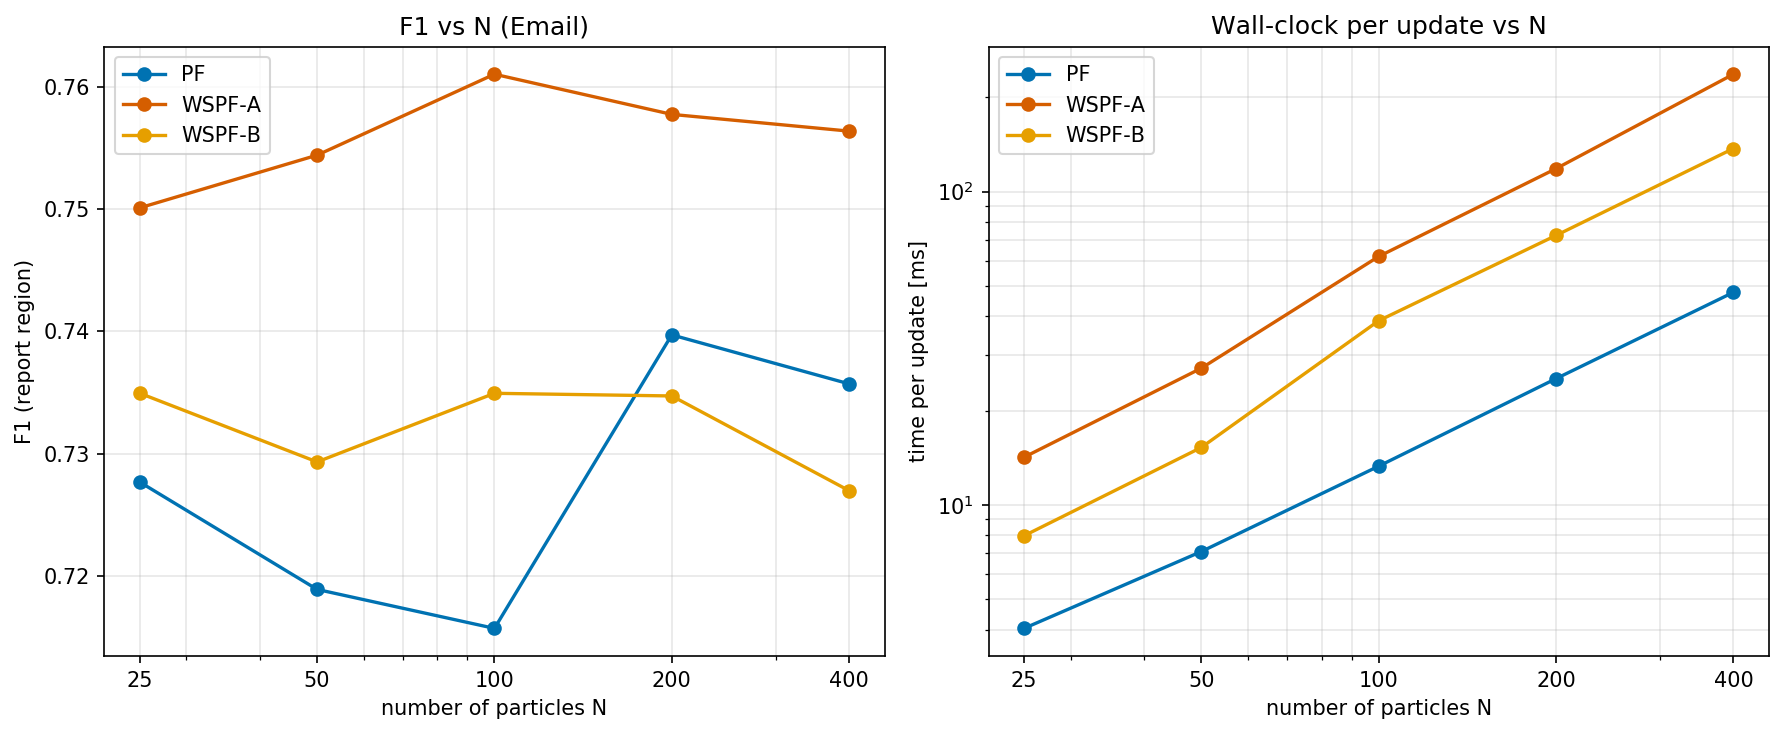

The file beside this chart, header and first rows:
N, method, f1, ess, ess_ratio, resample_freq, t_step_ms
25, PF, 0.7277, 12.82, 0.5128, 0.4815, 4.035
25, WSPF-A, 0.7501, 1.114, 0.04456, 1, 14.19
25, WSPF-B, 0.7349, 1.555, 0.0622, 1, 7.969
50, PF, 0.7189, 24.04, 0.4807, 0.5432, 7.097
50, WSPF-A, 0.7544, 1.194, 0.02389, 1, 27.31
50, WSPF-B, 0.7293, 1.647, 0.03294, 1, 15.25
100, PF, 0.7157, 45.73, 0.4573, 0.6049, 13.29
100, WSPF-A, 0.7611, 1.215, 0.01215, 1, 62.05
100, WSPF-B, 0.7349, 1.991, 0.01991, 1, 38.7
200, PF, 0.7397, 97.14, 0.4857, 0.5494, 25.29
200, WSPF-A, 0.7578, 1.164, 0.005822, 1, 118.3
200, WSPF-B, 0.7347, 2.008, 0.01004, 1, 72.42
400, PF, 0.7357, 183.3, 0.4582, 0.5988, 47.67
400, WSPF-A, 0.7564, 1.262, 0.003155, 1, 236.8
400, WSPF-B, 0.727, 1.894, 0.004736, 1, 137.2
